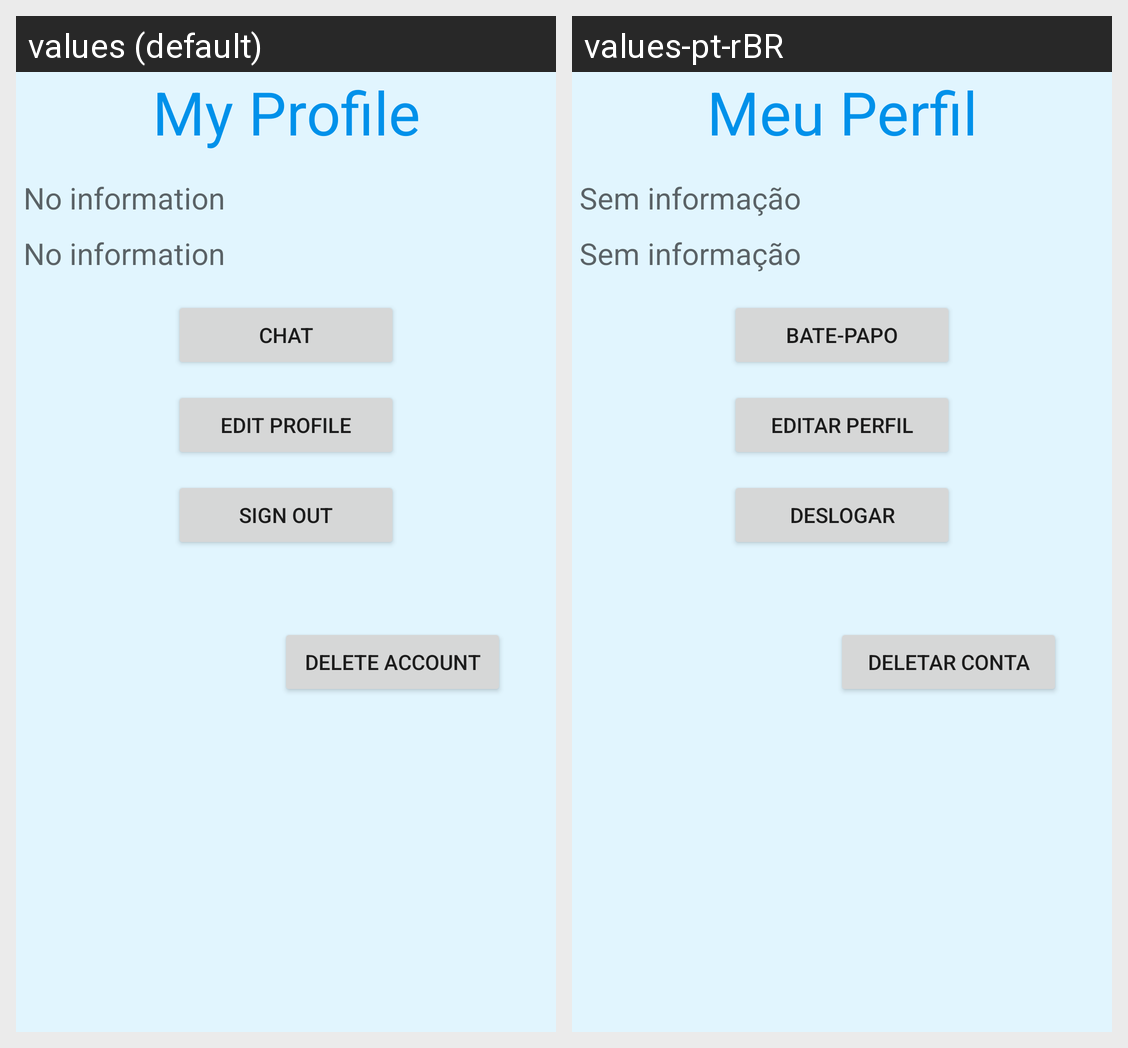

Locale-by-locale string values for the Android screen shown in this grid:
Android screen res/layout/activity_profile.xml rendered under 2 locales, left to right: values (default), values-pt-rBR. Device: Nexus 5 (rendered at 1080×1920; each locale shown at half size, 540×960, under a caption strip naming it); theme AppTheme.
Strings drawn on this screen, with the default value and each locale's value (text and hints the layout hard-codes, and strings that could not be matched under every locale, appear in the picture but are not listed):

my_profile_textview
  values: My Profile
  values-pt-rBR: Meu Perfil

no_information_hint
  values: No information
  values-pt-rBR: Sem informação

chat_button
  values: Chat
  values-pt-rBR: Bate-papo

edit_profile_button
  values: Edit Profile
  values-pt-rBR: Editar Perfil

button_sign_out
  values: Sign Out
  values-pt-rBR: Deslogar

button_delete_account
  values: Delete Account
  values-pt-rBR: Deletar Conta
